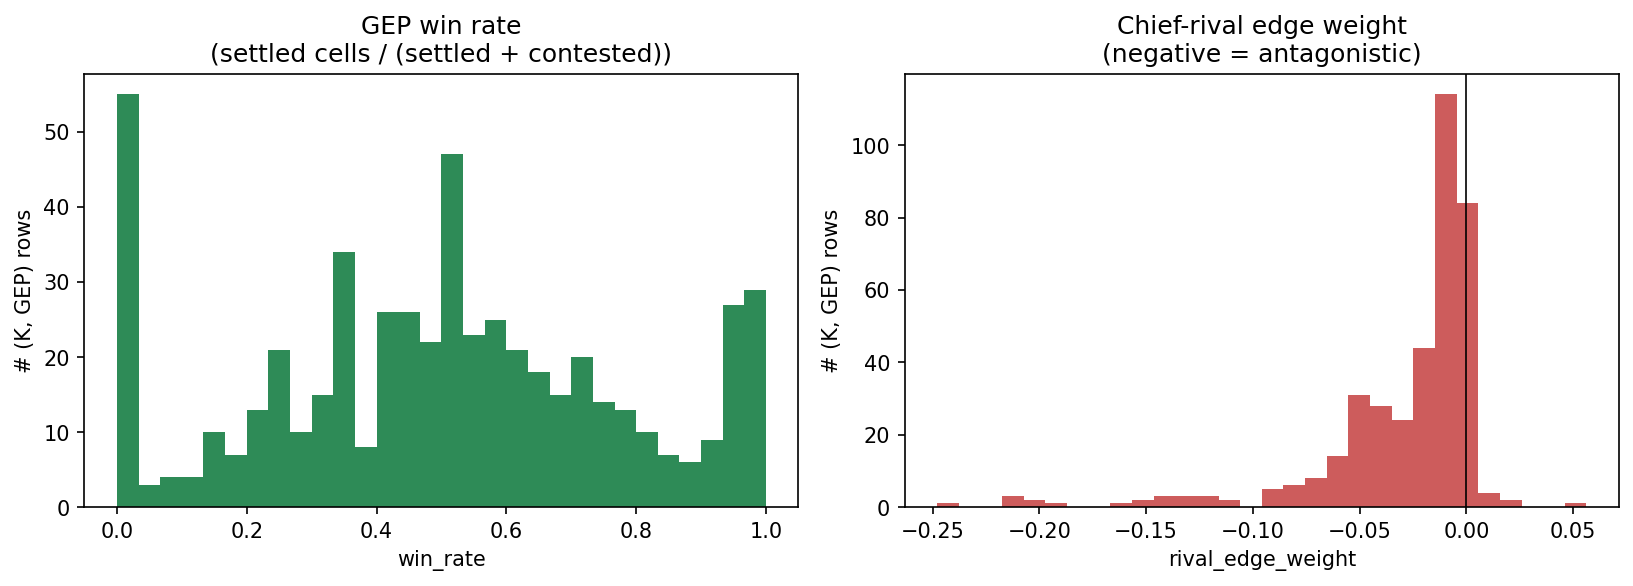

Source data for this figure (header and first rows):
K, gep, n_low_activity, n_dominance, n_competition, n_consensus, n_negotiation, n_dominant_cells, win_rate, n_rival_cells, chief_rival, rival_edge_weight, label, chief_rival_label
3, 1, 4563, 13268, 218, 503, 180, 18732, 0.9719, 12994, 3, 0.05619, Ambiguous/Mixed, Ambiguous/Mixed
3, 2, 710, 4067, 416, 843, 415, 6451, 0.8553, 5650, 1, 0.01095, Ambiguous/Mixed, Ambiguous/Mixed
3, 3, 16, 1147, 23, 35, 40, 1261, 0.9494, 687, 1, -0.09447, Ambiguous/Mixed, Ambiguous/Mixed
4, 1, 4603, 13010, 258, 499, 361, 18731, 0.9562, 17072, 3, 0.0201, Ambiguous/Mixed, Ambiguous/Mixed
4, 2, 434, 3138, 453, 720, 616, 5361, 0.783, 5208, 1, 0.01964, Ambiguous/Mixed, Ambiguous/Mixed
4, 3, 19, 1120, 19, 43, 39, 1240, 0.9525, 940, 1, -0.08965, Ambiguous/Mixed, Ambiguous/Mixed
4, 4, 233, 511, 101, 95, 172, 1112, 0.6894, 978, 1, -0.05267, Ambiguous/Mixed, Ambiguous/Mixed
5, 1, 4655, 12979, 251, 542, 355, 18782, 0.9571, 17554, 5, 0.002072, Ambiguous/Mixed, Mast
5, 2, 365, 2763, 460, 820, 579, 4987, 0.7752, 4841, 5, 0.00841, Ambiguous/Mixed, Mast
5, 3, 20, 1120, 19, 45, 39, 1243, 0.9526, 973, 1, -0.08062, Ambiguous/Mixed, Ambiguous/Mixed
5, 4, 237, 506, 98, 100, 177, 1118, 0.6879, 998, 1, -0.05043, Ambiguous/Mixed, Ambiguous/Mixed
5, 5, 12, 283, 1, 8, 10, 314, 0.9636, 265, 3, -0.02054, Mast, Ambiguous/Mixed
6, 1, 4678, 12706, 282, 639, 503, 18808, 0.9444, 18021, 3, -0.000214, Ambiguous/Mixed, Macrophage_family
6, 2, 129, 1163, 253, 584, 457, 2586, 0.711, 2454, 6, 0.01043, DC_family, Mast
6, 3, 202, 1019, 294, 404, 463, 2382, 0.6528, 2303, 1, -0.01528, Macrophage_family, Ambiguous/Mixed
6, 4, 246, 470, 104, 138, 222, 1180, 0.651, 1080, 1, -0.03949, Ambiguous/Mixed, Ambiguous/Mixed
6, 5, 22, 1042, 12, 48, 53, 1177, 0.9437, 1115, 1, -0.07064, DC_pDC, Ambiguous/Mixed
6, 6, 12, 282, 1, 8, 8, 311, 0.9699, 287, 5, -0.01665, Mast, DC_pDC
7, 1, 4685, 12415, 276, 631, 550, 18557, 0.9405, 17981, 3, -0.0005803, Mono_CD14_ID1, Macrophage_family
7, 2, 69, 641, 233, 321, 412, 1676, 0.5986, 1652, 1, 0.001514, DC_family, Mono_CD14_ID1
7, 3, 202, 903, 285, 482, 483, 2355, 0.6433, 2297, 1, -0.01146, Macrophage_family, Mono_CD14_ID1
7, 4, 52, 480, 76, 313, 213, 1134, 0.7329, 1118, 7, 0.006444, Ambiguous/Mixed, Mast
7, 5, 248, 454, 105, 177, 235, 1219, 0.6498, 1137, 1, -0.03056, Ambiguous/Mixed, Mono_CD14_ID1
7, 6, 21, 1029, 11, 71, 60, 1192, 0.9394, 1143, 1, -0.05818, DC_pDC, Mono_CD14_ID1
7, 7, 12, 280, 3, 9, 7, 311, 0.9666, 291, 6, -0.01514, Mast, DC_pDC
8, 1, 4691, 12332, 287, 712, 574, 18596, 0.9381, 18170, 7, -0.0002531, Mono_CD14_ID1, Macrophage_family
8, 2, 65, 597, 236, 349, 408, 1655, 0.595, 1637, 1, 0.002745, DC_family, Mono_CD14_ID1
8, 3, 132, 533, 305, 318, 390, 1678, 0.5505, 1653, 1, -0.04539, Macrophage_family, Mono_CD14_ID1
8, 4, 53, 457, 66, 306, 180, 1062, 0.7562, 1046, 7, -0.001513, Ambiguous/Mixed, Macrophage_family
8, 5, 249, 421, 103, 185, 267, 1225, 0.6209, 1158, 1, -0.0277, Ambiguous/Mixed, Mono_CD14_ID1
8, 6, 20, 1028, 12, 76, 61, 1197, 0.938, 1155, 1, -0.05212, DC_pDC, Mono_CD14_ID1
8, 7, 67, 242, 119, 99, 193, 720, 0.5222, 704, 3, -0.01316, Macrophage_family, Macrophage_family
8, 8, 12, 280, 3, 10, 6, 311, 0.9699, 297, 6, -0.01062, Mast, DC_pDC
9, 1, 4683, 12111, 287, 787, 601, 18469, 0.9356, 18163, 7, 0.0002344, Mono_CD14_ID1, Macrophage_family
9, 2, 64, 572, 233, 388, 439, 1696, 0.5882, 1688, 9, 0.003138, DC_family, Mast
9, 3, 130, 432, 292, 294, 414, 1562, 0.507, 1545, 1, -0.05132, Macrophage_family, Mono_CD14_ID1
9, 4, 30, 202, 78, 290, 215, 815, 0.6268, 814, 7, -0.007414, Ambiguous/Mixed, Macrophage_family
9, 5, 251, 414, 100, 199, 280, 1244, 0.6173, 1185, 1, -0.0247, Ambiguous/Mixed, Mono_CD14_ID1
9, 6, 20, 1026, 14, 77, 61, 1198, 0.9363, 1169, 1, -0.04648, DC_pDC, Mono_CD14_ID1
9, 7, 69, 233, 117, 101, 200, 720, 0.5131, 706, 3, -0.008658, Macrophage_family, Macrophage_family
9, 8, 30, 226, 24, 98, 51, 429, 0.812, 422, 2, -0.01002, DC_family, DC_family
9, 9, 12, 275, 4, 10, 10, 311, 0.9532, 303, 6, -0.005028, Mast, DC_pDC
10, 1, 3884, 5715, 630, 1209, 1279, 12717, 0.7839, 12524, 2, -0.05754, Monocyte_family, Mono_CD16
10, 10, 13, 273, 2, 14, 9, 311, 0.9631, 305, 7, -0.005498, Mast, DC_pDC
10, 2, 789, 3049, 336, 618, 654, 5446, 0.7874, 5361, 1, -0.04043, Mono_CD16, Monocyte_family
10, 3, 71, 463, 107, 645, 527, 1813, 0.6361, 1806, 1, -0.003127, DC_family, Monocyte_family
10, 4, 128, 409, 117, 457, 540, 1651, 0.5686, 1637, 1, -0.02867, Macrophage_family, Monocyte_family
10, 5, 250, 381, 44, 304, 287, 1266, 0.6742, 1222, 2, -0.009074, Ambiguous/Mixed, Mono_CD16
10, 6, 31, 164, 25, 422, 203, 845, 0.7199, 844, 8, -0.00671, Ambiguous/Mixed, Macrophage_family
10, 7, 18, 1016, 5, 107, 59, 1205, 0.9461, 1186, 2, -0.07407, DC_pDC, Mono_CD16
10, 8, 75, 222, 42, 186, 238, 763, 0.593, 752, 4, -0.007981, Macrophage_family, Macrophage_family
10, 9, 30, 210, 9, 115, 63, 427, 0.8186, 420, 3, -0.006468, DC_family, DC_family
11, 1, 4706, 12408, 304, 789, 538, 18745, 0.94, 18619, 11, 0.001618, Ambiguous/Mixed, Ambiguous/Mixed
11, 10, 13, 273, 2, 15, 7, 310, 0.9697, 308, 8, -0.007604, Mast, Ambiguous/Mixed
11, 11, 0, 1, 0, 0, 1, 2, 0.5, 1, , , Ambiguous/Mixed, 
11, 2, 60, 455, 223, 388, 403, 1529, 0.5739, 1526, 1, -0.003221, DC_family, Ambiguous/Mixed
11, 3, 121, 366, 293, 279, 366, 1425, 0.4946, 1416, 1, -0.04756, Macrophage_family, Ambiguous/Mixed
11, 4, 220, 329, 107, 159, 243, 1058, 0.5823, 1034, 1, -0.01886, Ambiguous/Mixed, Ambiguous/Mixed
11, 5, 22, 151, 78, 298, 197, 746, 0.6202, 745, 7, -0.006972, Ambiguous/Mixed, Macrophage_family
11, 6, 19, 1010, 15, 89, 60, 1193, 0.9361, 1185, 1, -0.05526, DC_pDC, Ambiguous/Mixed
... 493 more rows
